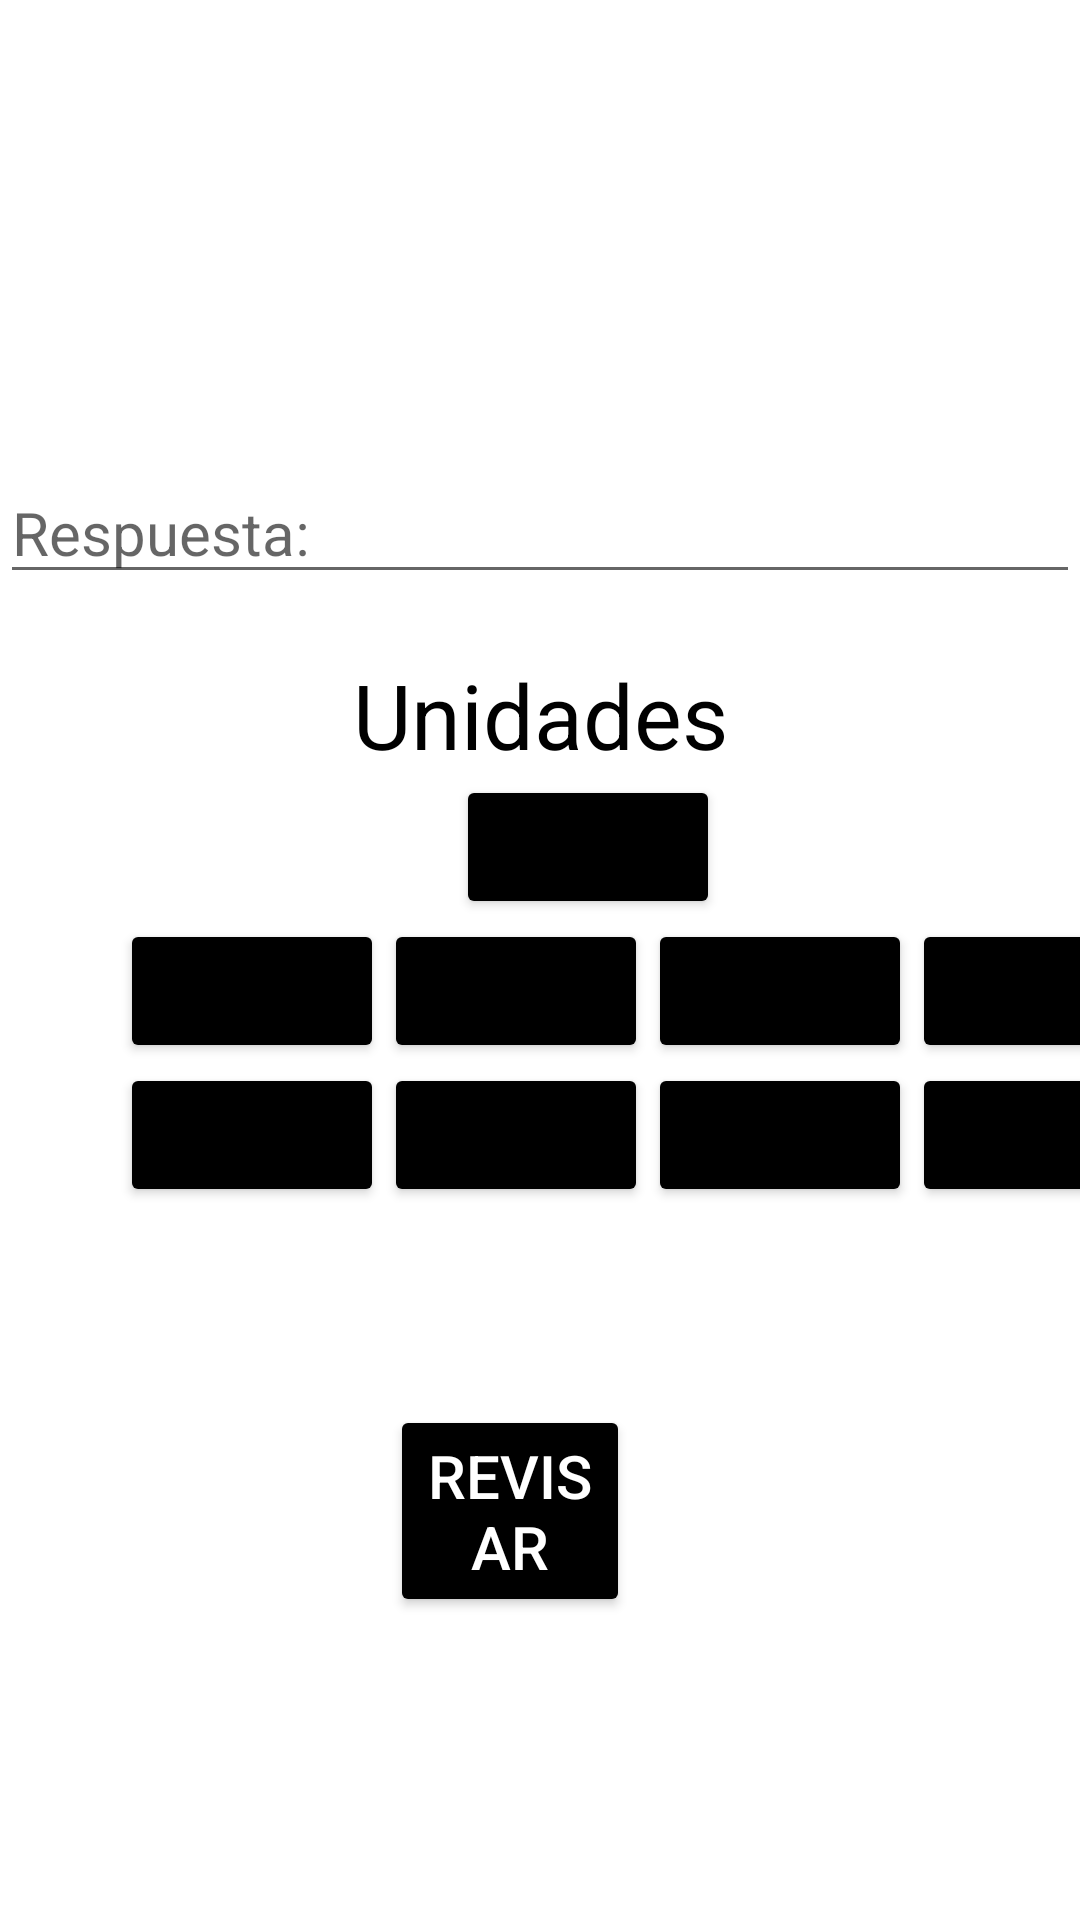

This screen was rendered from an Android layout file. Write that file and the resources it references.
<!-- AndroidManifest.xml: application theme Theme.Newtoons_Toolbox -->
<!-- res/layout/activity_act_al_cuestionario.xml -->
<?xml version="1.0" encoding="utf-8"?>
<androidx.constraintlayout.widget.ConstraintLayout xmlns:android="http://schemas.android.com/apk/res/android"
    xmlns:app="http://schemas.android.com/apk/res-auto"
    xmlns:tools="http://schemas.android.com/tools"
    android:layout_width="match_parent"
    android:layout_height="match_parent"
    tools:context=".ACT_AL_Cuestionario">

    <LinearLayout
        android:id="@+id/linearLayout2"
        android:layout_width="0dp"
        android:layout_height="0dp"
        android:orientation="vertical"
        app:layout_constraintBottom_toBottomOf="parent"
        app:layout_constraintEnd_toEndOf="parent"
        app:layout_constraintStart_toStartOf="parent"
        app:layout_constraintTop_toTopOf="parent">

        <TextView
            android:id="@+id/txtNopreguntaAl"
            android:layout_width="wrap_content"
            android:layout_height="wrap_content"
            android:layout_marginTop="40dp"
            android:textColor="@color/black"
            android:textSize="20dp" />

        <TextView
            android:id="@+id/txtPreguntaAl"
            android:layout_width="match_parent"
            android:layout_height="wrap_content"
            android:layout_marginTop="60dp"
            android:textAlignment="center"
            android:textColor="#000000"
            android:textSize="20dp" />

        <EditText
            android:id="@+id/etrespuestaAl"
            android:layout_width="match_parent"
            android:layout_height="wrap_content"
            android:ems="10"
            android:hint="Respuesta:"
            android:textSize="20dp"
            android:inputType="number"/>

        <TextView
            android:id="@+id/txtTituloV_Al"
            android:layout_width="match_parent"
            android:layout_height="wrap_content"
            android:layout_marginTop="20dp"
            android:text="Unidades"
            android:textAlignment="center"
            android:textColor="#000000"
            android:textSize="30dp" />

        <TableLayout
            android:layout_width="match_parent"
            android:layout_height="wrap_content">

            <TableRow
                android:layout_width="match_parent"
                android:layout_height="match_parent">

                <Button
                    android:id="@+id/btns1Al"
                    android:layout_width="wrap_content"
                    android:layout_height="wrap_content"
                    android:onClick="Sim1"
                    android:layout_gravity="center"
                    android:layout_span="4"
                    android:textColor="@color/white"
                    android:backgroundTint="@color/black"
                    android:text="" />

            </TableRow>


            <TableRow
                android:layout_width="match_parent"
                android:layout_height="match_parent">

                <Button
                    android:id="@+id/btns2Al"
                    android:layout_width="match_parent"
                    android:layout_height="wrap_content"
                    android:onClick="Sim2"
                    android:textColor="@color/white"
                    android:layout_marginLeft="40dp"
                    android:backgroundTint="@color/black"
                    android:text="" />

                <Button
                    android:id="@+id/btns3Al"
                    android:textColor="@color/white"
                    android:layout_width="match_parent"
                    android:layout_height="wrap_content"
                    android:backgroundTint="@color/black"
                    android:onClick="Sim3"
                    android:text="" />

                <Button
                    android:id="@+id/btns4Al"
                    android:textColor="@color/white"
                    android:layout_width="wrap_content"
                    android:layout_height="wrap_content"
                    android:onClick="Sim4"
                    android:backgroundTint="@color/black"
                    android:text="" />

                <Button
                    android:id="@+id/btns5Al"
                    android:textColor="@color/white"
                    android:backgroundTint="@color/black"
                    android:layout_width="wrap_content"
                    android:layout_height="wrap_content"
                    android:onClick="Sim5"
                    android:text="" />
            </TableRow>

            <TableRow
                android:layout_width="match_parent"
                android:layout_height="match_parent">

                <Button
                    android:id="@+id/btns6Al"
                    android:textColor="@color/white"
                    android:layout_width="wrap_content"
                    android:layout_height="wrap_content"
                    android:layout_marginLeft="40dp"
                    android:backgroundTint="@color/black"
                    android:onClick="Sim6"
                    android:text="" />

                <Button
                    android:id="@+id/btns7Al"
                    android:textColor="@color/white"
                    android:layout_width="wrap_content"
                    android:layout_height="wrap_content"
                    android:backgroundTint="@color/black"
                    android:onClick="Sim7"
                    android:text="" />

                <Button
                    android:id="@+id/btns8Al"
                    android:textColor="@color/white"
                    android:layout_width="wrap_content"
                    android:layout_height="wrap_content"
                    android:backgroundTint="@color/black"
                    android:onClick="Sim8"
                    android:text="" />

                <Button
                    android:id="@+id/btns9Al"
                    android:textColor="@color/white"
                    android:layout_width="wrap_content"
                    android:layout_height="wrap_content"
                    android:backgroundTint="@color/black"
                    android:onClick="Sim9"
                    android:text="" />
            </TableRow>

        </TableLayout>

        <TextView
            android:id="@+id/txtsinoAl"
            android:layout_width="350dp"
            android:layout_height="wrap_content"
            android:layout_marginTop="20dp"
            android:textColor="@color/black" />

        <TextView
            android:id="@+id/txtRetroAl"
            android:layout_width="wrap_content"
            android:layout_height="wrap_content"
            android:textColor="@color/black"
            android:textSize="20dp" />

        <Button
            android:id="@+id/btnCalificarAl"
            android:layout_width="wrap_content"
            android:layout_height="wrap_content"
            android:onClick="ocCalificar"
            android:text="REVISAR"
            android:textSize="20dp"
            android:layout_marginLeft="130dp"
            android:layout_marginRight="150dp"
            android:backgroundTint="@color/black"
            android:textColor="@color/white" />

        <Button
            android:id="@+id/btnContinuarAl"
            android:layout_width="136dp"
            android:layout_height="51dp"
            android:backgroundTint="#4CAF50"
            android:onClick="ocContinuar"
            android:text="CONTINUAR"
            android:visibility="invisible" />

        <ImageView
            android:id="@+id/imageView10"
            android:layout_width="463dp"
            android:layout_height="250dp"
            android:layout_marginLeft="-30dp"
            app:srcCompat="@drawable/captura_de_pantalla_2025_05_28_221107" />


    </LinearLayout>
</androidx.constraintlayout.widget.ConstraintLayout>
<!-- resources referenced by this layout -->
<resources>
  <!-- drawable captura_de_pantalla_2025_05_28_221107: png bitmap (drawable, 29928 bytes) -->
  <style name="Theme.Newtoons_Toolbox" parent="Theme.MaterialComponents.DayNight.DarkActionBar">
          
          <item name="colorPrimary">@color/purple_500</item>
          <item name="colorPrimaryVariant">@color/purple_700</item>
          <item name="colorOnPrimary">@color/white</item>
          
          <item name="colorSecondary">@color/teal_200</item>
          <item name="colorSecondaryVariant">@color/teal_700</item>
          <item name="colorOnSecondary">@color/black</item>
          
          <item name="android:statusBarColor">?attr/colorPrimaryVariant</item>
          
      </style>
  <!-- not gathered from this repository: default colours our renderer supplied (Android Studio template values) -->
  <color name="purple_500">#FF6200EE</color>
  <color name="purple_700">#FF3700B3</color>
  <color name="teal_200">#FF03DAC5</color>
  <color name="teal_700">#FF018786</color>
  <color name="black">#FF000000</color>
  <color name="white">#FFFFFFFF</color>
</resources>
